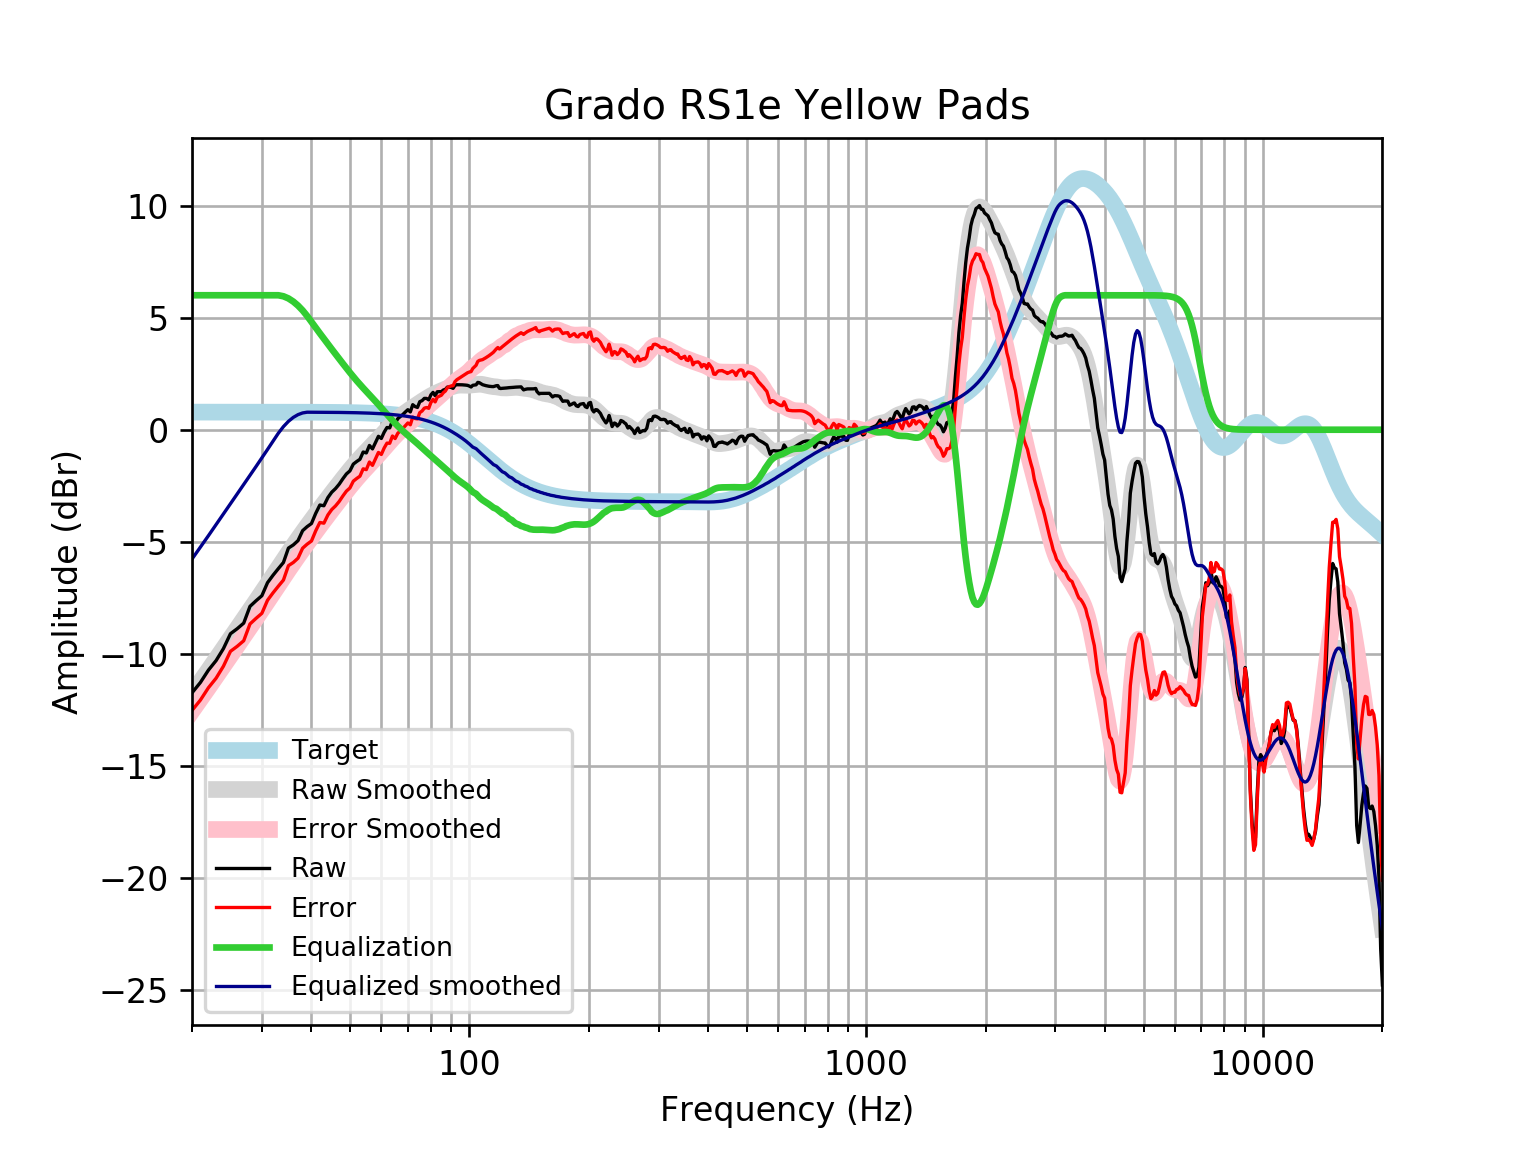

The file beside this chart, header and first rows:
frequency, raw, error, smoothed, error_smoothed, equalization, equalized_raw, equalized_smoothed, target
20, -11.74, -12.53, -11.77, -12.56, 6, -5.74, -5.77, 0.7859
21, -11.28, -12.06, -11.24, -12.03, 6.0, -5.277, -5.24, 0.7859
22, -10.73, -11.51, -10.73, -11.51, 6.0, -4.726, -4.728, 0.7858
23, -10.3, -11.09, -10.23, -11.02, 6, -4.301, -4.234, 0.7858
24, -9.766, -10.55, -9.758, -10.54, 6, -3.766, -3.758, 0.7858
25, -9.103, -9.888, -9.302, -10.09, 6, -3.103, -3.302, 0.7857
26, -8.878, -9.664, -8.864, -9.65, 6, -2.878, -2.864, 0.7857
27, -8.629, -9.415, -8.443, -9.228, 6.0, -2.629, -2.443, 0.7856
28, -7.881, -8.667, -8.036, -8.821, 6.0, -1.881, -2.036, 0.7855
29, -7.631, -8.417, -7.641, -8.426, 6.0, -1.631, -1.641, 0.7854
30, -7.406, -8.191, -7.256, -8.041, 6.0, -1.406, -1.256, 0.7852
31, -6.824, -7.609, -6.88, -7.665, 6.0, -0.8241, -0.8801, 0.785
32, -6.494, -7.279, -6.514, -7.299, 6.0, -0.4944, -0.5139, 0.7848
33, -6.2, -6.984, -6.158, -6.943, 6, -0.1996, -0.1582, 0.7846
34, -5.923, -6.707, -5.814, -6.599, 5.954, 0.0313, 0.1396, 0.7843
35, -5.281, -6.065, -5.484, -6.268, 5.858, 0.5777, 0.3745, 0.7839
36, -5.14, -5.924, -5.168, -5.951, 5.718, 0.5776, 0.5501, 0.7835
37, -4.949, -5.732, -4.865, -5.648, 5.538, 0.5892, 0.673, 0.783
38, -4.504, -5.286, -4.576, -5.358, 5.324, 0.8208, 0.7489, 0.7824
39, -4.326, -5.108, -4.298, -5.08, 5.08, 0.7535, 0.7818, 0.7818
40, -4.186, -4.967, -4.031, -4.812, 4.812, 0.6258, 0.781, 0.781
41, -3.733, -4.513, -3.773, -4.553, 4.553, 0.8201, 0.7801, 0.7801
42, -3.359, -4.138, -3.523, -4.302, 4.302, 0.9433, 0.7791, 0.7791
43, -3.392, -4.17, -3.282, -4.06, 4.06, 0.6682, 0.778, 0.7779
44, -3.028, -3.805, -3.048, -3.825, 3.825, 0.7969, 0.7766, 0.7766
45, -2.786, -3.562, -2.822, -3.597, 3.597, 0.8106, 0.7752, 0.7751
46, -2.625, -3.399, -2.602, -3.376, 3.376, 0.7504, 0.7735, 0.7734
47, -2.426, -3.198, -2.389, -3.16, 3.16, 0.7343, 0.7715, 0.7715
48, -2.187, -2.956, -2.182, -2.951, 2.951, 0.7643, 0.7694, 0.7694
49, -1.972, -2.739, -1.981, -2.748, 2.748, 0.7765, 0.767, 0.767
50, -1.836, -2.6, -1.789, -2.553, 2.553, 0.7168, 0.7643, 0.7642
51, -1.534, -2.295, -1.605, -2.366, 2.366, 0.832, 0.7612, 0.7612
52, -1.419, -2.177, -1.431, -2.189, 2.189, 0.7698, 0.7579, 0.7578
53, -1.319, -2.073, -1.267, -2.021, 2.021, 0.7017, 0.7541, 0.7541
54, -0.9945, -1.744, -1.112, -1.862, 1.862, 0.8674, 0.7499, 0.7499
55, -1.035, -1.781, -0.9647, -1.71, 1.71, 0.6745, 0.7453, 0.7453
56, -0.701, -1.441, -0.8224, -1.563, 1.563, 0.8615, 0.7402, 0.7401
57, -0.8555, -1.59, -0.6825, -1.417, 1.417, 0.5615, 0.7345, 0.7345
58, -0.5753, -1.304, -0.5432, -1.272, 1.272, 0.6962, 0.7283, 0.7283
59, -0.2933, -1.015, -0.4034, -1.125, 1.125, 0.8316, 0.7215, 0.7215
60, -0.3897, -1.104, -0.2635, -0.9775, 0.9775, 0.5877, 0.714, 0.714
61, -0.1087, -0.8145, -0.1247, -0.8305, 0.8305, 0.7218, 0.7058, 0.7058
62, 0.09911, -0.5978, 0.01107, -0.6858, 0.6858, 0.7849, 0.6969, 0.6969
63, 0.08241, -0.6047, 0.1417, -0.5455, 0.5455, 0.6279, 0.6871, 0.6871
64, 0.3961, -0.2804, 0.2654, -0.4111, 0.4111, 0.8073, 0.6765, 0.6765
65, 0.2709, -0.3941, 0.3811, -0.2839, 0.2839, 0.5548, 0.665, 0.665
66, 0.4922, -0.1604, 0.4884, -0.1641, 0.1641, 0.6562, 0.6525, 0.6525
67, 0.5909, -0.04811, 0.5875, -0.05154, 0.05154, 0.6425, 0.639, 0.639
68, 0.6832, 0.05874, 0.6789, 0.05448, -0.05448, 0.6287, 0.6244, 0.6244
69, 0.7939, 0.1852, 0.7638, 0.1551, -0.1551, 0.6388, 0.6087, 0.6087
70, 0.8944, 0.3027, 0.8433, 0.2515, -0.2515, 0.6429, 0.5918, 0.5918
71, 0.7939, 0.2202, 0.9188, 0.3452, -0.3452, 0.4487, 0.5736, 0.5736
72, 1.118, 0.5635, 0.9916, 0.4375, -0.4375, 0.6802, 0.5541, 0.5541
73, 1.032, 0.4989, 1.063, 0.5294, -0.5294, 0.5028, 0.5333, 0.5333
74, 0.9951, 0.484, 1.133, 0.6216, -0.6216, 0.3735, 0.511, 0.511
75, 1.251, 0.7639, 1.201, 0.7142, -0.7142, 0.5371, 0.4873, 0.4873
76, 1.297, 0.8347, 1.269, 0.8069, -0.8069, 0.4899, 0.462, 0.4621
77, 1.397, 0.9621, 1.334, 0.899, -0.899, 0.4983, 0.4352, 0.4353
78, 1.397, 0.9905, 1.397, 0.99, -0.99, 0.4073, 0.4068, 0.4068
79, 1.332, 0.9554, 1.456, 1.079, -1.079, 0.2531, 0.3767, 0.3768
... 553 more rows
